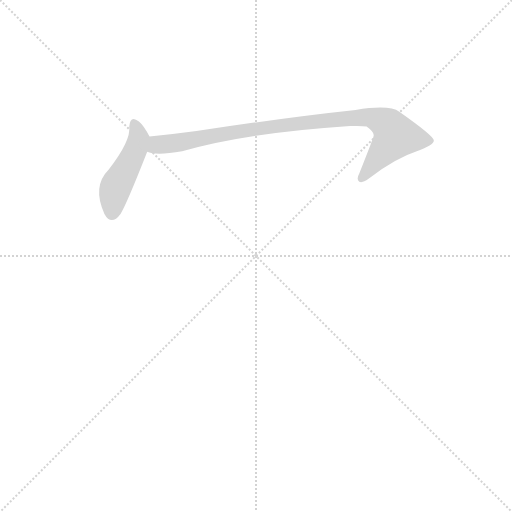
t = 0.00 s
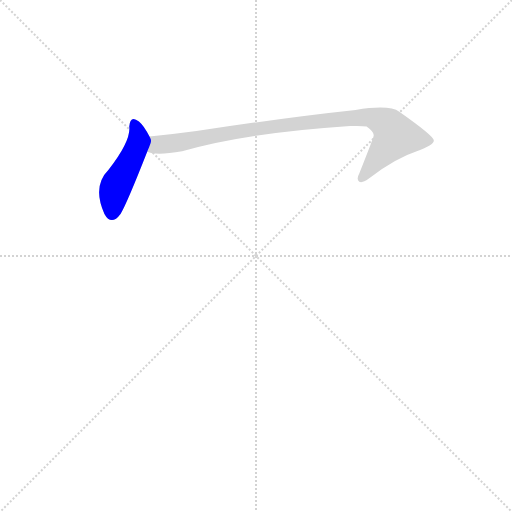
t = 0.63 s
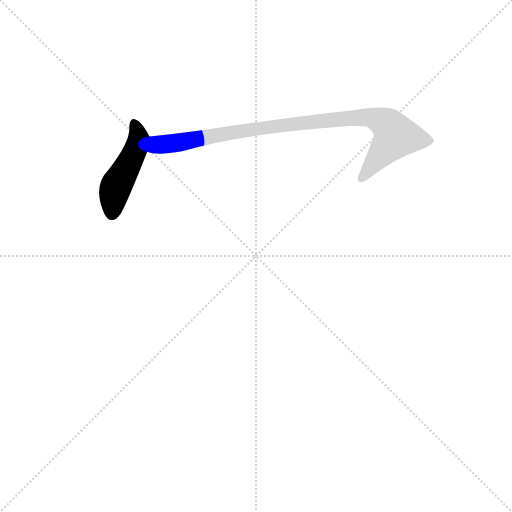
t = 0.78 s
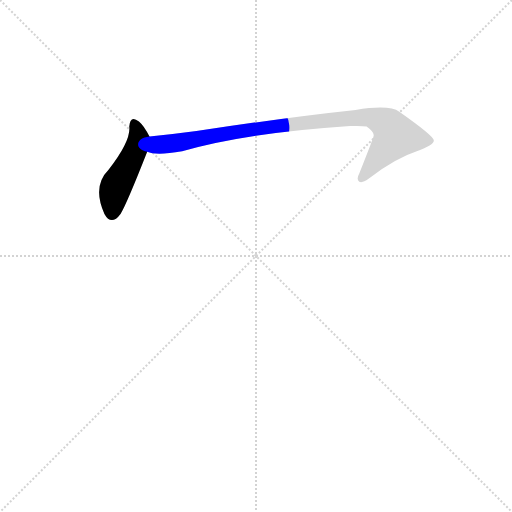
t = 0.93 s
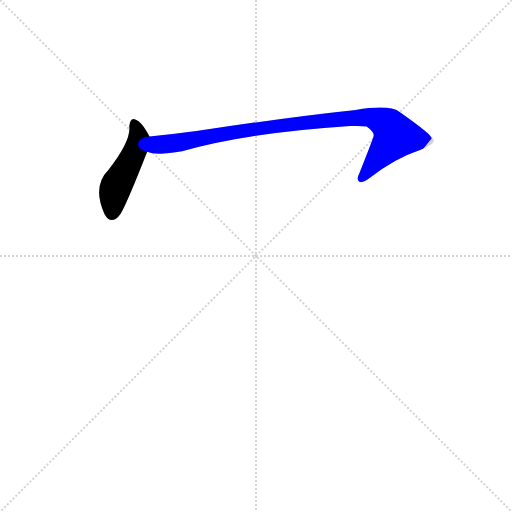
t = 1.31 s
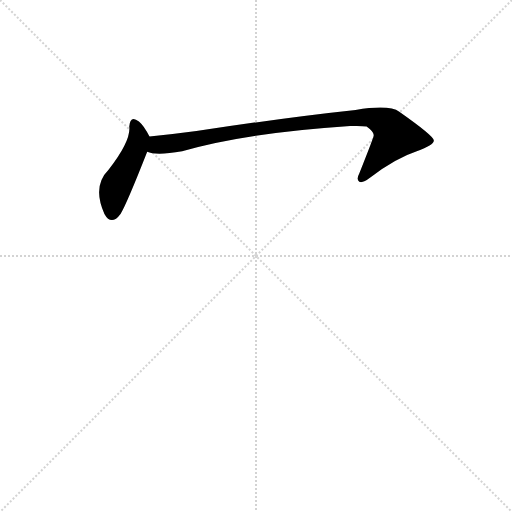
t = 1.63 s

The animated SVG that drew these frames (rendered in a browser with its animation timeline set to each time). Animation: 2 CSS @keyframes rules; one cycle of 1.63 s.

<svg version="1.1" viewBox="0 0 1024 1024" xmlns="http://www.w3.org/2000/svg">
  <g stroke="lightgray" stroke-dasharray="1,1" stroke-width="1" transform="scale(4, 4)">
    <line x1="0" y1="0" x2="256" y2="256"></line>
    <line x1="256" y1="0" x2="0" y2="256"></line>
    <line x1="128" y1="0" x2="128" y2="256"></line>
    <line x1="0" y1="128" x2="256" y2="128"></line>
  </g>
  <g transform="scale(0.92, -0.92) translate(60, -900)">
    <style type="text/css">
      
        @keyframes keyframes0 {
          from {
            stroke: blue;
            stroke-dashoffset: 461;
            stroke-width: 128;
          }
          60% {
            animation-timing-function: step-end;
            stroke: blue;
            stroke-dashoffset: 0;
            stroke-width: 128;
          }
          to {
            stroke: black;
            stroke-width: 1024;
          }
        }
        #make-me-a-hanzi-animation-0 {
          animation: keyframes0 0.6251627604166666s both;
          animation-delay: 0s;
          animation-timing-function: linear;
        }
      
        @keyframes keyframes1 {
          from {
            stroke: blue;
            stroke-dashoffset: 932;
            stroke-width: 128;
          }
          75% {
            animation-timing-function: step-end;
            stroke: blue;
            stroke-dashoffset: 0;
            stroke-width: 128;
          }
          to {
            stroke: black;
            stroke-width: 1024;
          }
        }
        #make-me-a-hanzi-animation-1 {
          animation: keyframes1 1.0084635416666667s both;
          animation-delay: 0.6251627604166666s;
          animation-timing-function: linear;
        }
      
    </style>
    
      <path d="M 265 603 Q 253 627 242 636 Q 223 651 221 625 Q 225 594 176 531 Q 140 495 167 435 Q 182 408 202 435 Q 214 453 260 570 C 270 594 270 594 265 603 Z" fill="lightgray"></path>
    
      <path d="M 260 570 Q 279 561 336 571 Q 474 611 701 626 Q 725 627 737 625 Q 755 612 752 604 Q 752 601 721 523 Q 714 510 721 505 Q 728 501 745 514 Q 800 556 846 571 Q 885 586 883 595 Q 882 605 808 657 Q 787 673 713 661 Q 563 645 367 615 Q 315 608 265 603 C 235 600 231 576 260 570 Z" fill="lightgray"></path>
    
    
      <clipPath id="make-me-a-hanzi-clip-0">
        <path d="M 265 603 Q 253 627 242 636 Q 223 651 221 625 Q 225 594 176 531 Q 140 495 167 435 Q 182 408 202 435 Q 214 453 260 570 C 270 594 270 594 265 603 Z"></path>
      </clipPath>
      <path clip-path="url(#make-me-a-hanzi-clip-0)" d="M 232 630 L 242 600 L 233 568 L 191 492 L 183 439" fill="none" id="make-me-a-hanzi-animation-0" stroke-dasharray="333 666" stroke-linecap="round"></path>
    
      <clipPath id="make-me-a-hanzi-clip-1">
        <path d="M 260 570 Q 279 561 336 571 Q 474 611 701 626 Q 725 627 737 625 Q 755 612 752 604 Q 752 601 721 523 Q 714 510 721 505 Q 728 501 745 514 Q 800 556 846 571 Q 885 586 883 595 Q 882 605 808 657 Q 787 673 713 661 Q 563 645 367 615 Q 315 608 265 603 C 235 600 231 576 260 570 Z"></path>
      </clipPath>
      <path clip-path="url(#make-me-a-hanzi-clip-1)" d="M 266 575 L 281 585 L 497 621 L 748 645 L 786 626 L 800 604 L 726 512" fill="none" id="make-me-a-hanzi-animation-1" stroke-dasharray="804 1608" stroke-linecap="round"></path>
    
  </g>
</svg>
